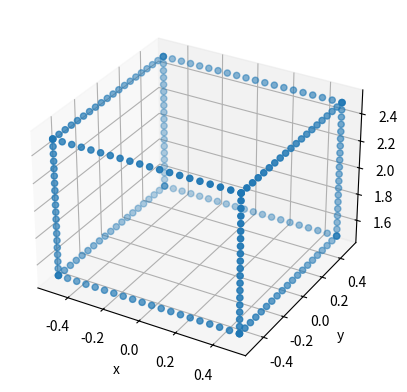
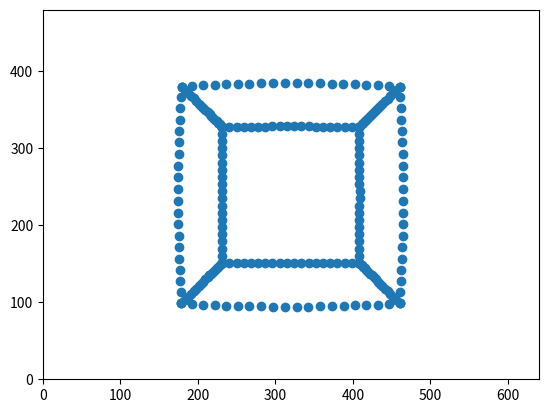

Recreate these plots in Python, in order.
# written by Stefan Leutenegger, TU Munich, November 2021
import numpy as np
from matplotlib import pyplot as plt
from mpl_toolkits.mplot3d import Axes3D
from scipy.optimize import minimize

# helper class that just does the radial-tangentialDistortion
class RadialTangentialDistortion:
    def __init__(self, k1, k2, p1, p2):
        self.k1 = k1
        self.k2 = k2
        self.p1 = p1
        self.p2 = p2
        
    def distort(self, u_undistorted):
        u_undistorted = u_undistorted.reshape(-1, 2)
        u, v = u_undistorted.T
        r2 = u**2 + v**2
        
        u_residual = 2 * self.p1 * u * v + self.p2 * (r2 + 2 * u**2)
        v_residual = 2 * self.p1 * (r2 + 2 * v**2) + 2 * self.p2 * u * v
        residual = np.stack([u_residual, v_residual], axis=1)

        radial_coeff = (1 + self.k1 * r2 + self.k2 * r2**2).reshape(-1, 1)
        return radial_coeff * u_undistorted + residual
    
    def undistort(self, uDistorted):
        num_points = uDistorted.shape[0]
        uUnDistorted = np.zeros_like(uDistorted)
        # make it work for many points:
        for k in range(num_points):
            uDistortedk = uDistorted[k, :]
            diff = lambda uUndistortedk, uDistorted_k : np.linalg.norm(self.distort(uUndistortedk)-uDistortedk)
            res = minimize(diff, uDistortedk, args=(uDistortedk), method='Nelder-Mead', tol=1e-6)
            uUnDistorted[k, :] = res.x
        return uUnDistorted
        
# now the pinhole camera class
class PinholeCamera:
    def __init__(self, width, height, f1, f2, c1, c2, distortion):
        self.width = width
        self.height = height
        self.f1 = f1
        self.f2 = f2
        self.c1 = c1
        self.c2 = c2
        self.distortion = distortion

    def project(self, x):
        x_dash, is_valid = self.p(x)
        x_ddash = self.d(x_dash)
        u = self.k(x_ddash)
        
        is_valid_index = np.argwhere(is_valid)[:, 0]
        is_in_image_u = np.logical_and(u[:, 0] >= -0.5, u[:, 0] <= self.width - 0.5)
        is_in_image_v = np.logical_and(u[:, 1] >= -0.5, u[:, 1] <= self.height - 0.5)
        is_in_image = np.logical_and(is_in_image_u, is_in_image_v)
        is_valid[is_valid_index] = is_in_image
        
        if not np.any(is_valid):
            return [], is_valid
        return u[is_in_image, :], is_valid

    def p(self, x):
        is_z_positive = x[:, 2] > 1e-10
        u = x[is_z_positive, 0] / x[is_z_positive, 2]
        v = x[is_z_positive, 1] / x[is_z_positive, 2]
        return np.stack([u, v], axis=1), is_z_positive
    
    def p_inverse(self, x_dash):
        return np.stack([x_dash[:,0], x_dash[:,1], np.ones(np.size(x_dash[:,0]))], axis=1)

    def d(self, x_dash):
        return self.distortion.distort(x_dash)
    
    def d_inverse(self, x_ddash):
        return self.distortion.undistort(x_ddash)

    def k(self, x_ddash):
        u = self.f1 * x_ddash[:, 0] + self.c1
        v = self.f2 * x_ddash[:, 1] + self.c2
        return np.stack([u, v], axis=1)
    
    def k_inverse(self, u):
        x_ddash1 = 1.0/self.f1 * (u[:, 0] - self.c1)
        x_ddash2 = 1.0/self.f2 * (u[:, 1] - self.c2)
        return np.stack([x_ddash1, x_ddash2], axis=1)
    
    def backproject(self, u):
        x_ddash = self.k_inverse(u)
        x_dash = self.d_inverse(x_ddash)
        return self.p_inverse(x_dash)

# now test with a projected cube
b = 1.0 # sidelength
z_distance = 2.0 # distance from the camera along the z-axis
N = 20 # number of points on edge

spacing = np.linspace(0, b, N).reshape(N, 1)
e1 = np.array([-b/2, -b/2.0, -b/2.0 + z_distance]).reshape(1, 3) + spacing.dot(np.array([1, 0, 0]).reshape(1, 3))
e2 = np.array([-b/2, -b/2.0, b/2.0 + z_distance]).reshape(1, 3) + spacing.dot(np.array([1, 0, 0]).reshape(1, 3))
e3 = np.array([-b/2, b/2.0, -b/2.0 + z_distance]).reshape(1, 3) + spacing.dot(np.array([1, 0, 0]).reshape(1, 3))
e4 = np.array([-b/2, b/2.0, b/2.0 + z_distance]).reshape(1, 3) + spacing.dot(np.array([1, 0, 0]).reshape(1, 3))
e5 = np.array([b/2, -b/2.0, -b/2.0 + z_distance]).reshape(1, 3) + spacing.dot(np.array([0, 1, 0]).reshape(1, 3))
e6 = np.array([b/2, -b/2.0, b/2.0 + z_distance]).reshape(1, 3) + spacing.dot(np.array([0, 1, 0]).reshape(1, 3))
e7 = np.array([-b/2, -b/2.0, -b/2.0 + z_distance]).reshape(1, 3) + spacing.dot(np.array([0, 1, 0]).reshape(1, 3))
e8 = np.array([-b/2, -b/2.0, b/2.0 + z_distance]).reshape(1, 3) + spacing.dot(np.array([0, 1, 0]).reshape(1, 3))
e9 = np.array([b/2, -b/2.0, -b/2.0 + z_distance]).reshape(1, 3) + spacing.dot(np.array([0, 0, 1]).reshape(1, 3))
e10 = np.array([b/2, b/2.0, -b/2.0 + z_distance]).reshape(1, 3) + spacing.dot(np.array([0, 0, 1]).reshape(1, 3))
e11 = np.array([-b/2, -b/2.0, -b/2.0 + z_distance]).reshape(1, 3) + spacing.dot(np.array([0, 0, 1]).reshape(1, 3))
e12 = np.array([-b/2, b/2.0, -b/2.0 + z_distance]).reshape(1, 3) + spacing.dot(np.array([0, 0, 1]).reshape(1, 3))
edges = np.concatenate([e1, e2, e3, e4, e5, e6, e7, e8, e9, e10, e11, e12], axis=0)

ax = plt.axes(projection='3d')
ax.scatter(edges[:, 0], edges[:, 1], edges[:, 2])
_ = ax.set_xlabel("x")
_ = ax.set_ylabel("y")
_ = ax.set_zlabel("z")
plt.show(block=True)

# create a plausible pinhole camera model, VGA resolution
pinholeCamera = PinholeCamera(640, 480, 450, 450, 319.5, 239.5,
                              RadialTangentialDistortion(-0.3, 0.1, -0.0001, -0.00005))

u,is_valid = pinholeCamera.project(edges)

fig, ax = plt.subplots()
ax.scatter(u[:, 0], u[:, 1])
_ = ax.set_xlim(0, 640)
_ = ax.set_ylim(0, 480)
plt.show(block=True)

# here is a unit test
distortion = RadialTangentialDistortion(-0.3, 0.1, -0.0001, -0.00005)
pinholeCamera = PinholeCamera(640, 480, 450, 450, 319.5, 239.5, distortion)

success = True
for i in range(0,1000):
    # generate random visible point in image
    u_1 = np.random.uniform(-0.49,639.49)
    u_2 = np.random.uniform(-0.49,479.49)
    # back-project and assign random distance
    randomPoint = np.array([[u_1,u_2]])
    ray = pinholeCamera.backproject(np.array([[u_1,u_2]]))
    # project again
    point, is_valid = pinholeCamera.project(ray)
    # check the projection is the same as the generated initial image point
    if np.linalg.norm(point - randomPoint)>0.001:
        success = False
        break

if success:
    print('[PASSED]')
else:
    print('[FAILED]')

# because we wrote the functions above in a way that they accept arrays of points,
# we can do this unit test in a more elegant / Pythonic way, too:
distortion = RadialTangentialDistortion(-0.3, 0.1, -0.0001, -0.00005)
pinholeCamera = PinholeCamera(640, 480, 450, 450, 319.5, 239.5, distortion)

# generate random visible point in image
u_1 = np.random.uniform(-0.49,639.49,size=1000)
u_2 = np.random.uniform(-0.49,479.49,size=1000)
randomPoint = np.stack([u_1, u_2], axis=1)

# back-project and assign random distance
ray = pinholeCamera.backproject(randomPoint)

# project again
point, is_valid = pinholeCamera.project(ray)

# check the projection is the same as the generated initial image point
error = np.linalg.norm(point - randomPoint[is_valid], axis=1)
assert np.all(error < 0.001)
